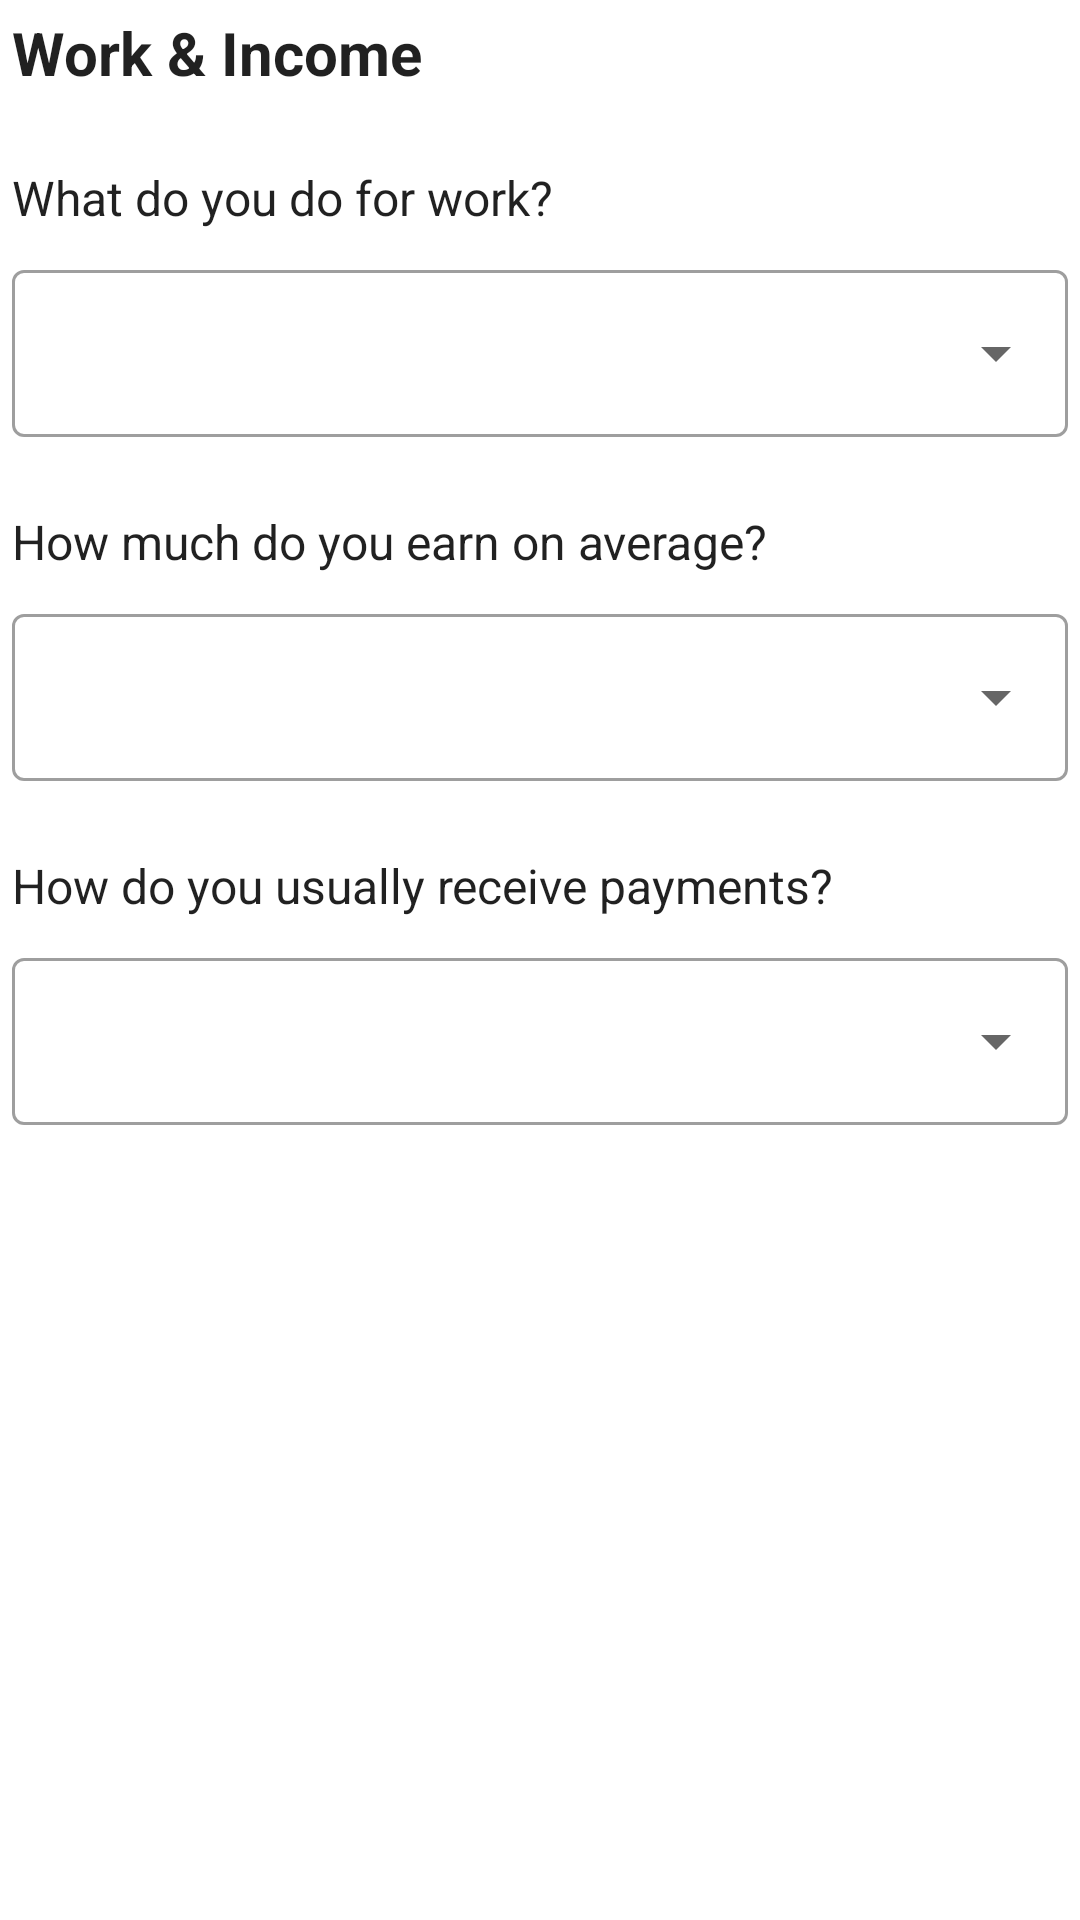

Produce the Android XML layout that renders to this screen, including the resource entries it uses.
<!-- AndroidManifest.xml: application theme Theme.AkiliCredit.NoActionBar -->
<!-- res/layout/fragment_step_work_income.xml -->
<?xml version="1.0" encoding="utf-8"?>
<ScrollView xmlns:android="http://schemas.android.com/apk/res/android"
    xmlns:app="http://schemas.android.com/apk/res-auto"
    android:layout_width="match_parent"
    android:layout_height="match_parent"
    android:fillViewport="true">

    <LinearLayout
        android:layout_width="match_parent"
        android:layout_height="wrap_content"
        android:orientation="vertical"
        android:padding="4dp">

        <TextView
            android:layout_width="match_parent"
            android:layout_height="wrap_content"
            android:layout_marginBottom="24dp"
            android:text="@string/step_work_title"
            android:textColor="?android:attr/textColorPrimary"
            android:textSize="20sp"
            android:textStyle="bold" />

        <TextView
            android:layout_width="match_parent"
            android:layout_height="wrap_content"
            android:layout_marginBottom="8dp"
            android:text="@string/work_question"
            android:textColor="?android:attr/textColorPrimary"
            android:textSize="16sp" />

        <com.google.android.material.textfield.TextInputLayout
            style="@style/Widget.MaterialComponents.TextInputLayout.OutlinedBox.ExposedDropdownMenu"
            android:layout_width="match_parent"
            android:layout_height="wrap_content"
            android:layout_marginBottom="24dp">

            <AutoCompleteTextView
                android:id="@+id/spinner_work"
                android:layout_width="match_parent"
                android:layout_height="wrap_content"
                android:inputType="none" />
        </com.google.android.material.textfield.TextInputLayout>

        <TextView
            android:layout_width="match_parent"
            android:layout_height="wrap_content"
            android:layout_marginBottom="8dp"
            android:text="@string/income_question"
            android:textColor="?android:attr/textColorPrimary"
            android:textSize="16sp" />

        <com.google.android.material.textfield.TextInputLayout
            style="@style/Widget.MaterialComponents.TextInputLayout.OutlinedBox.ExposedDropdownMenu"
            android:layout_width="match_parent"
            android:layout_height="wrap_content"
            android:layout_marginBottom="24dp">

            <AutoCompleteTextView
                android:id="@+id/spinner_income"
                android:layout_width="match_parent"
                android:layout_height="wrap_content"
                android:inputType="none" />
        </com.google.android.material.textfield.TextInputLayout>

        <TextView
            android:layout_width="match_parent"
            android:layout_height="wrap_content"
            android:layout_marginBottom="8dp"
            android:text="@string/payment_method_question"
            android:textColor="?android:attr/textColorPrimary"
            android:textSize="16sp" />

        <com.google.android.material.textfield.TextInputLayout
            style="@style/Widget.MaterialComponents.TextInputLayout.OutlinedBox.ExposedDropdownMenu"
            android:layout_width="match_parent"
            android:layout_height="wrap_content"
            android:layout_marginBottom="24dp">

            <AutoCompleteTextView
                android:id="@+id/spinner_payment"
                android:layout_width="match_parent"
                android:layout_height="wrap_content"
                android:inputType="none" />
        </com.google.android.material.textfield.TextInputLayout>

    </LinearLayout>
</ScrollView>
<!-- resources referenced by this layout -->
<resources>
  <string name="income_question">How much do you earn on average?</string>
  <string name="payment_method_question">How do you usually receive payments?</string>
  <string name="step_work_title">Work &amp; Income</string>
  <string name="work_question">What do you do for work?</string>
  <style name="Theme.AkiliCredit.NoActionBar" parent="Theme.MaterialComponents.DayNight.NoActionBar">
          <item name="colorPrimary">@color/green_mid</item>
          <item name="colorPrimaryVariant">@color/green_dark</item>
          <item name="colorOnPrimary">@color/white</item>
          <item name="android:statusBarColor">@color/green_dark</item>
      </style>
  <color name="green_mid">#2E7D32</color>
  <color name="green_dark">#1B5E20</color>
  <color name="white">#FFFFFF</color>
</resources>
